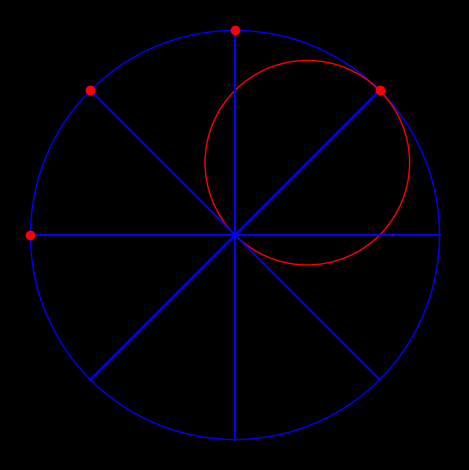

Here is the Python script that generated this plot: (Note: this script raises an exception after producing the figure.)
#!/usr/bin/env python3
## Importing necessary packages
import numpy as np
import matplotlib.pyplot as plt
fname=''
plt.style.use('dark_background'); fname='black_'
import matplotlib.animation as animation

big_rad = 0.5 ; small_rad = big_rad/2
fig = plt.figure(frameon=True, tight_layout=True)
# fig = plt.figure(frameon=False)
# fig = plt.figure()
fig.subplots_adjust(left=0, bottom=0, right=1, top=1, wspace=None, hspace=None)
# x_margin = 0.1 ; y_margin = 0.1
# x_margin = 0 ; y_margin = 0
# ax = plt.axes(xlim=(-big_rad-x_margin, big_rad+x_margin), ylim=(-big_rad-y_margin, big_rad+y_margin))
# ax = plt.axes([0., 0., 1., 1.])
ax = plt.axes()
ax.set_aspect('equal')
line, = ax.plot([], [], lw=2)

def static_point_plot(th_P_0):
    x_vals = [big_rad*np.cos(th_P_0), big_rad*np.cos(th_P_0+np.pi)]
    y_vals = [big_rad*np.sin(th_P_0), big_rad*np.sin(th_P_0+np.pi)]
    ## Diameter Line Plot
    dia_P = plt.plot(x_vals, y_vals, color='blue')
    ## Point Plot
    dot_P, = plt.plot([x_vals[0]], [y_vals[0]], 'ro')
    return dia_P, dot_P

def animate_point_plot(dot_P, th_P_0, i):
    ## Point P animation
    rad_P = big_rad*np.cos(th_C_0 + omega*i - th_P_0)
    x_val = [rad_P*np.cos(th_P_0)]
    y_val = [rad_P*np.sin(th_P_0)]
    dot_P.set_data(x_val, y_val)
    return dot_P,
    
def init():
    line.set_data([], [])
    # x_val = small_rad*np.cos(th_C_0)
    # y_val = small_rad*np.sin(th_C_0)
    # small_circle= plt.Circle((x_val, y_val), radius=small_rad, color='b', fill=False)
    # ax.add_patch(small_circle)
    return line,# small_circle,

def animate(i):
    ## Points P, Q animation
    animate_point_plot(dot_P, th_P_0, i)
    animate_point_plot(dot_Q, th_Q_0, i)
    animate_point_plot(dot_R, th_R_0, i)
    animate_point_plot(dot_S, th_S_0, i)
    ## Small circle animation
    x_val = small_rad*np.cos(th_C_0 + omega*i)
    y_val = small_rad*np.sin(th_C_0 + omega*i)
    ## Changing small circle center
    small_circle.center = (x_val, y_val)
    return dot_P, dot_Q, small_circle,

## Big Circle - Static in the background
big_circle = plt.Circle((0, 0), radius=big_rad, color='b', fill=False)
ax.add_patch(big_circle)

## omega of C (small circle centre) about O (big circle centre)
omega = np.pi/50

## Diameter including P - Static in the background
th_C_0 = np.pi/4

th_P_0 =   np.pi/4 ; dia_P, dot_P, = static_point_plot(th_P_0)
th_Q_0 = 2*np.pi/4 ; dia_Q, dot_Q, = static_point_plot(th_Q_0)
th_R_0 = 3*np.pi/4 ; dia_R, dot_R, = static_point_plot(th_R_0)
th_S_0 = 4*np.pi/4 ; dia_S, dot_S, = static_point_plot(th_S_0)

x_val = small_rad*np.cos(th_C_0)
y_val = small_rad*np.sin(th_C_0)
small_circle= plt.Circle((x_val, y_val), radius=small_rad, color='r', fill=False)
# plt.gca()
ax.add_patch(small_circle)

plt.axis('off')

anim = animation.FuncAnimation(fig, animate, init_func=init, frames=int(round(2*np.pi/omega)), interval=10, blit=True)
## SAVE Routine
fname = fname + 'circ'
anim.save(fname+'.mp4', writer = 'ffmpeg', fps = 20, extra_args=['-vcodec', 'libx264'])
anim.save(fname+'.gif', fps = 20, writer = 'ffmpeg')
plt.show()